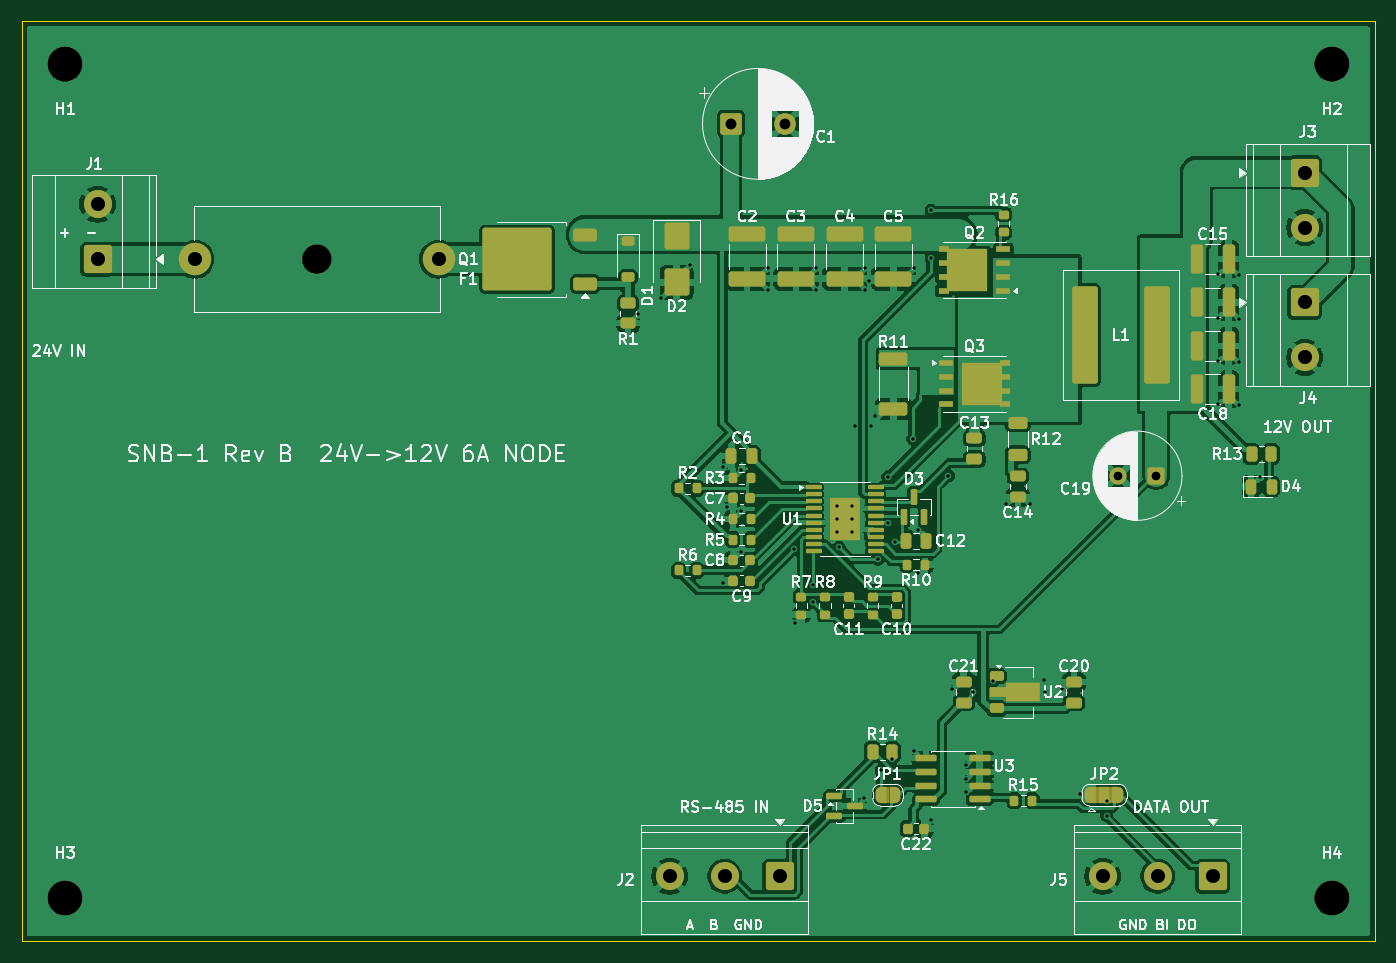
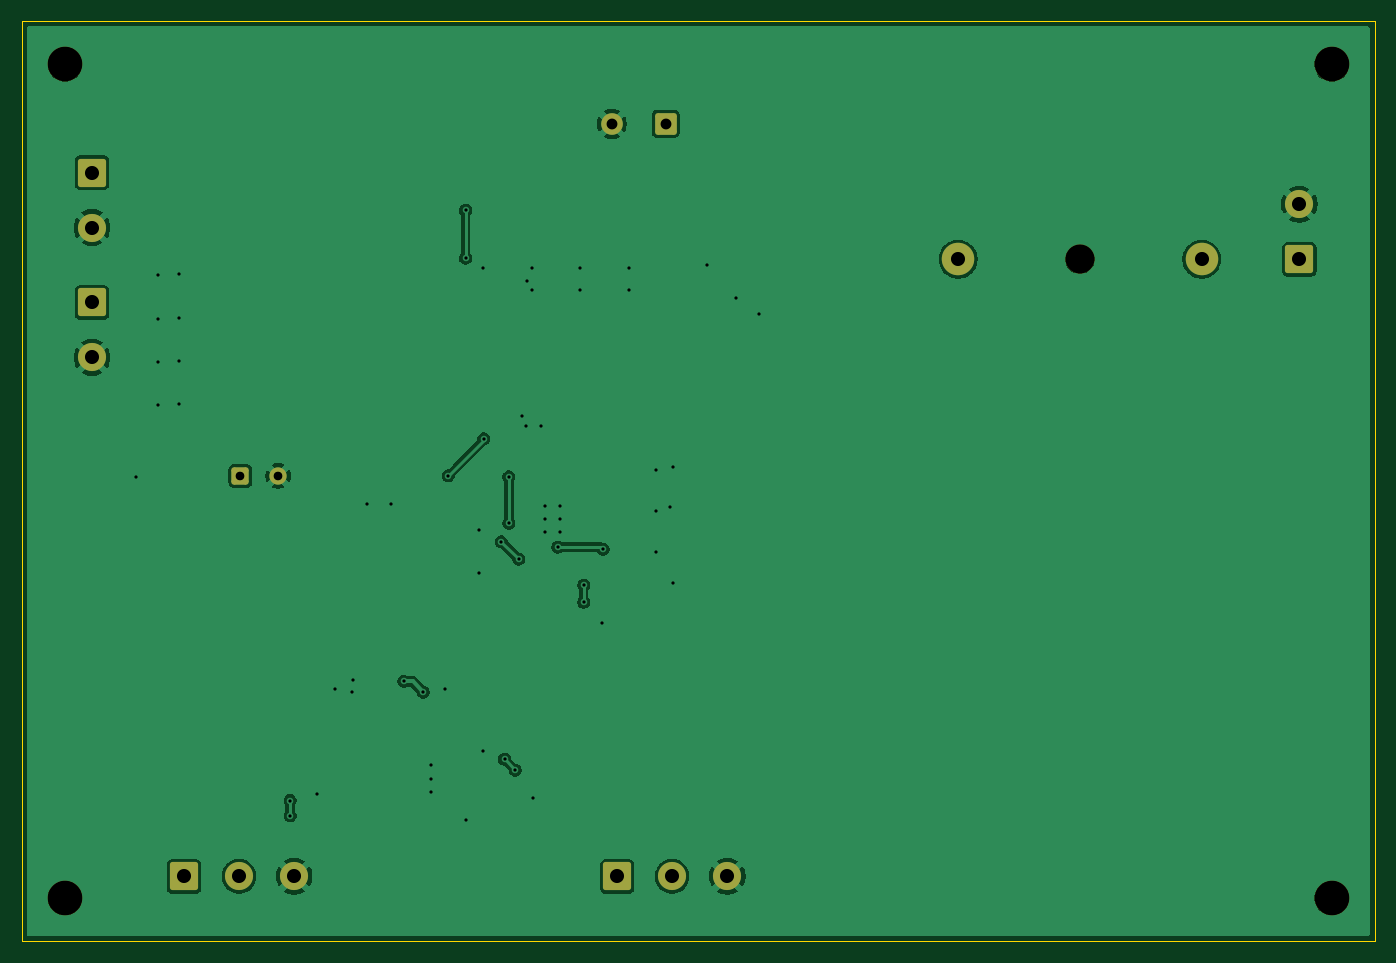
Circuit board: 11 layer files. Board 125.0 x 85.0 mm.
- bottom_copper: snb-B_Cu.gbl (57366 bytes)
- bottom_mask: snb-B_Mask.gbs (2461 bytes)
- paste: snb-B_Paste.gbp (445 bytes)
- bottom_silk: snb-B_Silkscreen.gbo (2471 bytes)
- outline: snb-Edge_Cuts.gm1 (557 bytes)
- top_copper: snb-F_Cu.gtl (171057 bytes)
- top_mask: snb-F_Mask.gts (12714 bytes)
- paste: snb-F_Paste.gtp (8881 bytes)
- top_silk: snb-F_Silkscreen.gto (133483 bytes)
- drill: snb-NPTH.drl (446 bytes)
- drill: snb-PTH.drl (1469 bytes)

=== bottom_copper: snb-B_Cu.gbl (57366 bytes, source omitted) ===
=== bottom_mask: snb-B_Mask.gbs (2461 bytes, source withheld) ===
=== paste: snb-B_Paste.gbp ===
%TF.GenerationSoftware,KiCad,Pcbnew,10.0.8*%
%TF.CreationDate,2026-11-17T08:36:53-03:00*%
%TF.ProjectId,snb,736e622e-6b69-4636-9164-5f7063625858,B*%
%TF.SameCoordinates,Original*%
%TF.FileFunction,Paste,Bot*%
%TF.FilePolarity,Positive*%
%FSLAX46Y46*%
G04 Gerber Fmt 4.6, Leading zero omitted, Abs format (unit mm)*
G04 Created by KiCad (PCBNEW 10.0.8) date 2026-11-17 08:36:53*
%MOMM*%
%LPD*%
G01*
G04 APERTURE LIST*
G04 APERTURE END LIST*
M02*

=== bottom_silk: snb-B_Silkscreen.gbo (2471 bytes, source withheld) ===
=== outline: snb-Edge_Cuts.gm1 ===
%TF.GenerationSoftware,KiCad,Pcbnew,10.0.8*%
%TF.CreationDate,2026-11-17T08:36:53-03:00*%
%TF.ProjectId,snb,736e622e-6b69-4636-9164-5f7063625858,B*%
%TF.SameCoordinates,Original*%
%TF.FileFunction,Profile,NP*%
%FSLAX46Y46*%
G04 Gerber Fmt 4.6, Leading zero omitted, Abs format (unit mm)*
G04 Created by KiCad (PCBNEW 10.0.8) date 2026-11-17 08:36:53*
%MOMM*%
%LPD*%
G01*
G04 APERTURE LIST*
%TA.AperFunction,Profile*%
%ADD10C,0.100000*%
%TD*%
G04 APERTURE END LIST*
D10*
X0Y85000000D02*
X125000000Y85000000D01*
X125000000Y0D01*
X0Y0D01*
X0Y85000000D01*
M02*

=== top_copper: snb-F_Cu.gtl (171057 bytes, source omitted) ===
=== top_mask: snb-F_Mask.gts (12714 bytes, source omitted) ===
=== paste: snb-F_Paste.gtp (8881 bytes, source omitted) ===
=== top_silk: snb-F_Silkscreen.gto (133483 bytes, source omitted) ===
=== drill: snb-NPTH.drl ===
M48
; DRILL file KiCad 10.0.8 date 2026-11-17T08:36:54
; FORMAT={-:-/ absolute / metric / decimal}
; #@! TF.CreationDate,2026-11-17T08:36:54-03:00
; #@! TF.GenerationSoftware,Kicad,Pcbnew,10.0.8
; #@! TF.FileFunction,NonPlated,1,2,NPTH
FMAT,2
METRIC
; #@! TA.AperFunction,NonPlated,NPTH,ComponentDrill
T1C2.700
; #@! TA.AperFunction,NonPlated,NPTH,ComponentDrill
T2C3.200
%
G90
G05
T1
X27.25Y63.0
T2
X4.0Y81.0
X4.0Y4.0
X121.0Y81.0
X121.0Y4.0
M30

=== drill: snb-PTH.drl ===
M48
; DRILL file KiCad 10.0.8 date 2026-11-17T08:36:54
; FORMAT={-:-/ absolute / metric / decimal}
; #@! TF.CreationDate,2026-11-17T08:36:54-03:00
; #@! TF.GenerationSoftware,Kicad,Pcbnew,10.0.8
; #@! TF.FileFunction,Plated,1,2,PTH
FMAT,2
METRIC
; #@! TA.AperFunction,Plated,PTH,ViaDrill
T1C0.300
; #@! TA.AperFunction,Plated,PTH,ComponentDrill
T2C0.800
; #@! TA.AperFunction,Plated,PTH,ComponentDrill
T3C1.000
; #@! TA.AperFunction,Plated,PTH,ComponentDrill
T4C1.300
%
G90
G05
T1
X56.9Y57.9
X59.0Y59.4
X61.7Y62.5
X64.8Y43.8
X64.8Y33.1
X65.1Y40.1
X66.4Y43.5
X66.4Y39.7
X66.4Y36.0
X68.9Y62.2
X68.9Y60.2
X71.3Y36.2
X71.4Y29.4
X73.1Y32.9
X73.1Y31.3
X73.4Y62.2
X73.4Y60.2
X75.3Y40.2
X75.3Y39.0
X75.3Y37.8
X75.5Y36.4
X76.7Y40.2
X76.7Y39.0
X76.7Y37.8
X77.0Y47.6
X77.8Y13.2
X77.9Y62.2
X77.9Y60.2
X78.3Y61.0
X78.4Y47.6
X78.8Y48.5
X79.1Y35.3
X79.4Y15.8
X80.0Y42.9
X80.0Y38.6
X80.4Y16.8
X80.7Y36.9
X82.3Y46.4
X82.4Y62.2
X82.4Y17.6
X82.8Y38.0
X82.8Y34.0
X84.0Y67.5
X84.0Y63.1
X84.0Y11.2
X85.6Y43.0
X85.9Y23.3
X87.2Y16.3
X87.2Y15.0
X87.2Y13.8
X87.9Y23.0
X89.7Y24.0
X90.9Y40.4
X93.1Y40.4
X94.4Y24.1
X94.5Y23.0
X96.1Y23.3
X97.7Y13.6
X100.2Y13.0
X100.2Y11.6
X110.5Y61.6
X110.5Y57.6
X110.5Y53.6
X110.5Y49.6
X112.4Y61.5
X112.4Y57.5
X112.4Y53.5
X112.4Y49.5
X114.4Y42.9
T2
X101.3Y43.0
X104.8Y43.0
T3
X65.5Y75.5
X70.5Y75.5
T4
X7.0Y68.08
X7.0Y63.0
X16.0Y63.0
X38.5Y63.0
X59.84Y6.0
X64.92Y6.0
X70.0Y6.0
X99.84Y6.0
X104.92Y6.0
X110.0Y6.0
X118.5Y71.0
X118.5Y65.92
X118.5Y59.0
X118.5Y53.92
M30
